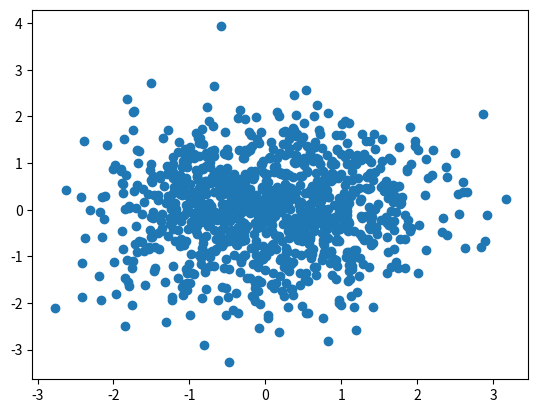

The matplotlib source for this figure:
import numpy as np
import matplotlib.pyplot as plt

n = 1024
X = np.random.normal(0, 1, n)
Y = np.random.normal(0, 1, n)

plt.scatter(X,Y)
plt.show()